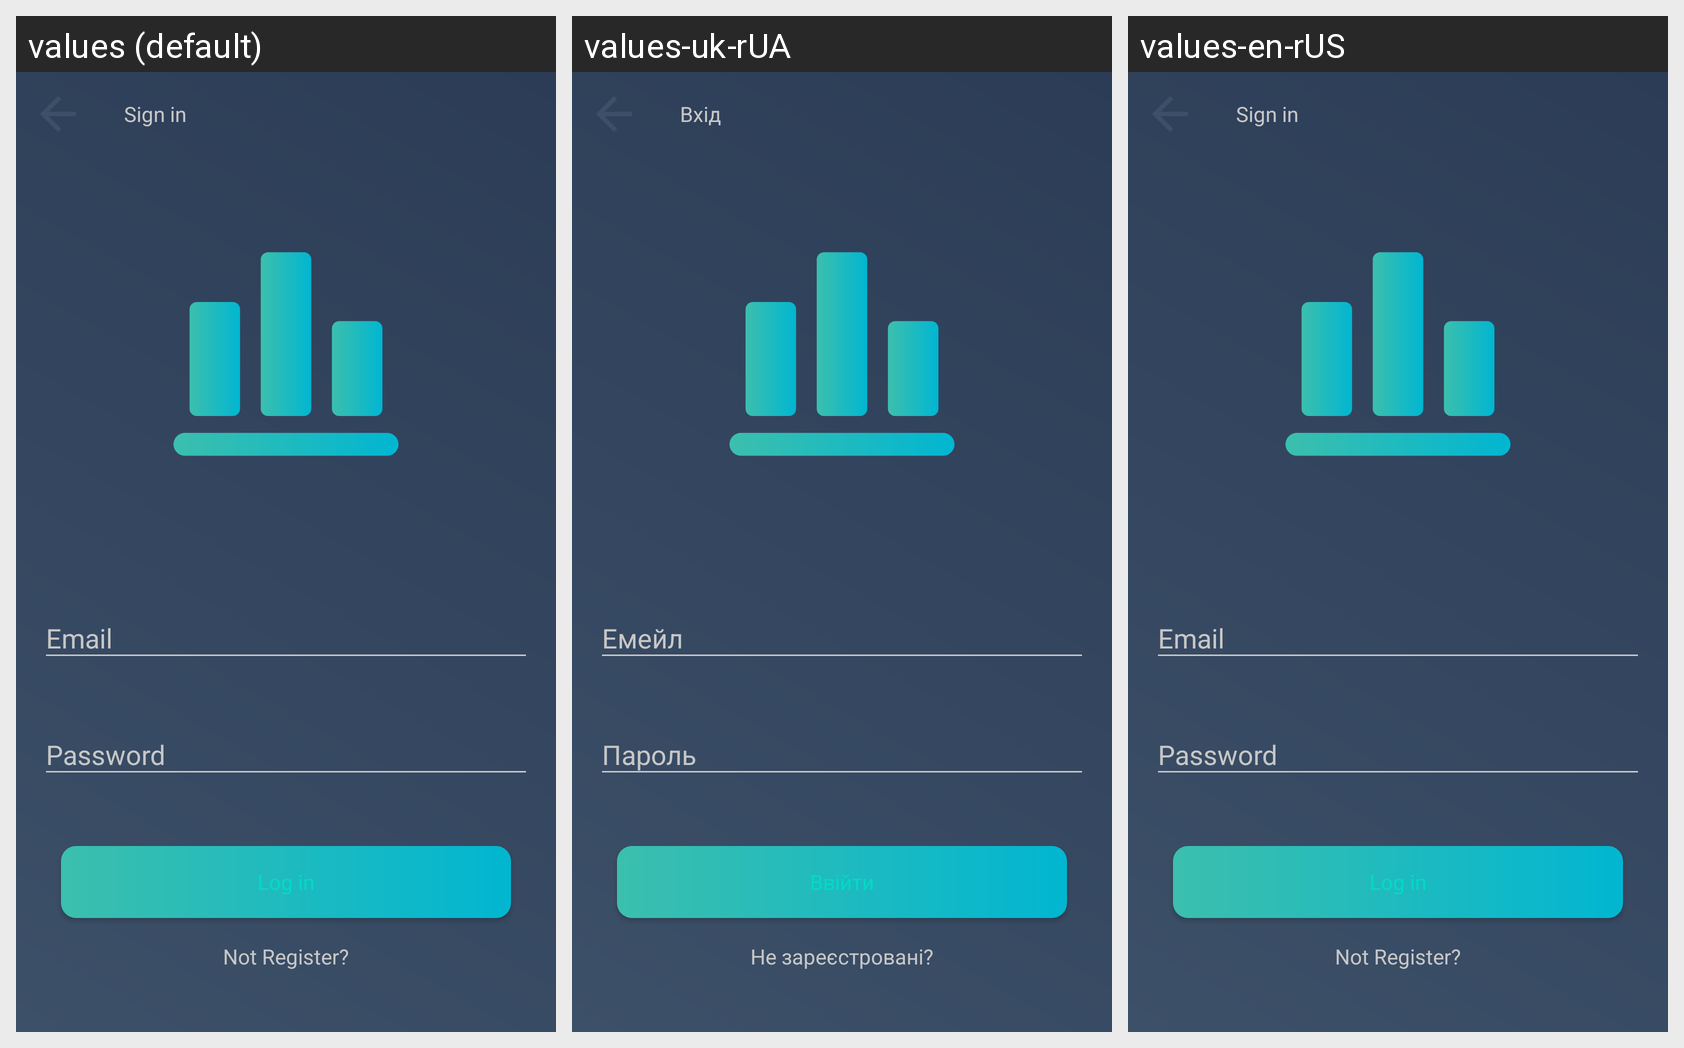

Translations of the strings shown on this Android screen, per locale in the grid:
Android screen res/layout/fragment_sign_in.xml rendered under 3 locales, left to right: values (default), values-uk-rUA, values-en-rUS. Device: Nexus 5 (rendered at 1080×1920; each locale shown at half size, 540×960, under a caption strip naming it); theme AppTheme.
Strings drawn on this screen, with the default value and each locale's value (text and hints the layout hard-codes, and strings that could not be matched under every locale, appear in the picture but are not listed):

Sign_in_page_title
  values: Sign in
  values-uk-rUA: Вхід
  values-en-rUS: Sign in

email_hint_for_text_input
  values: Email
  values-uk-rUA: Емейл
  values-en-rUS: Email

password_hint_for_text_input
  values: Password
  values-uk-rUA: Пароль
  values-en-rUS: Password

sign_in_button_text
  values: Log in
  values-uk-rUA: Ввійти
  values-en-rUS: Log in

text_redirection_to_register_page
  values: Not Register?
  values-uk-rUA: Не зареєстровані?
  values-en-rUS: Not Register?
